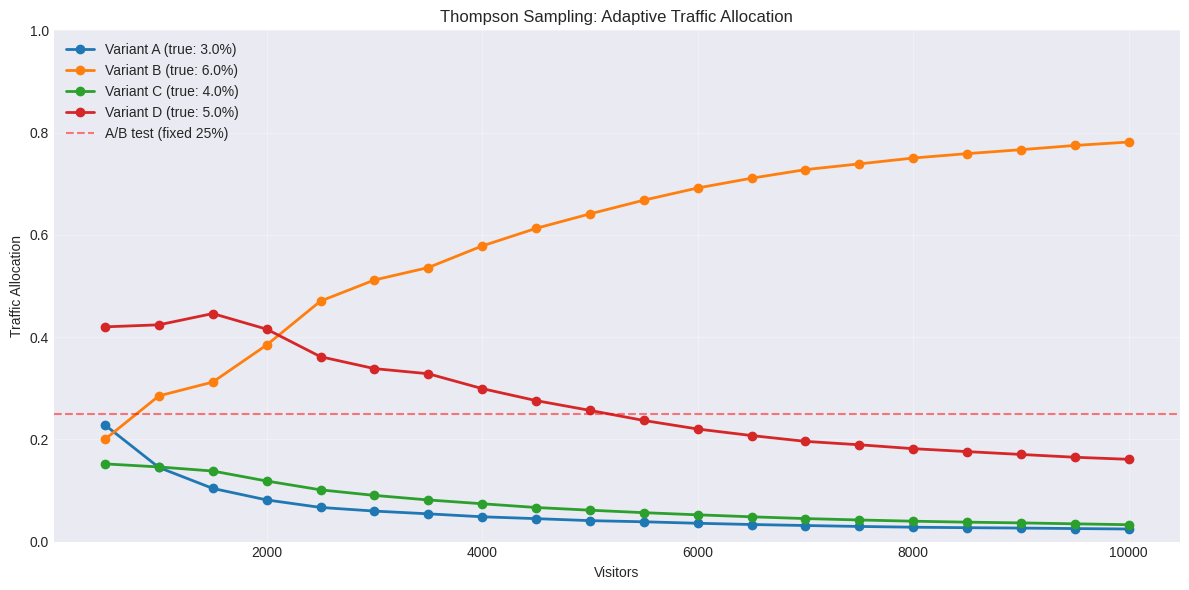
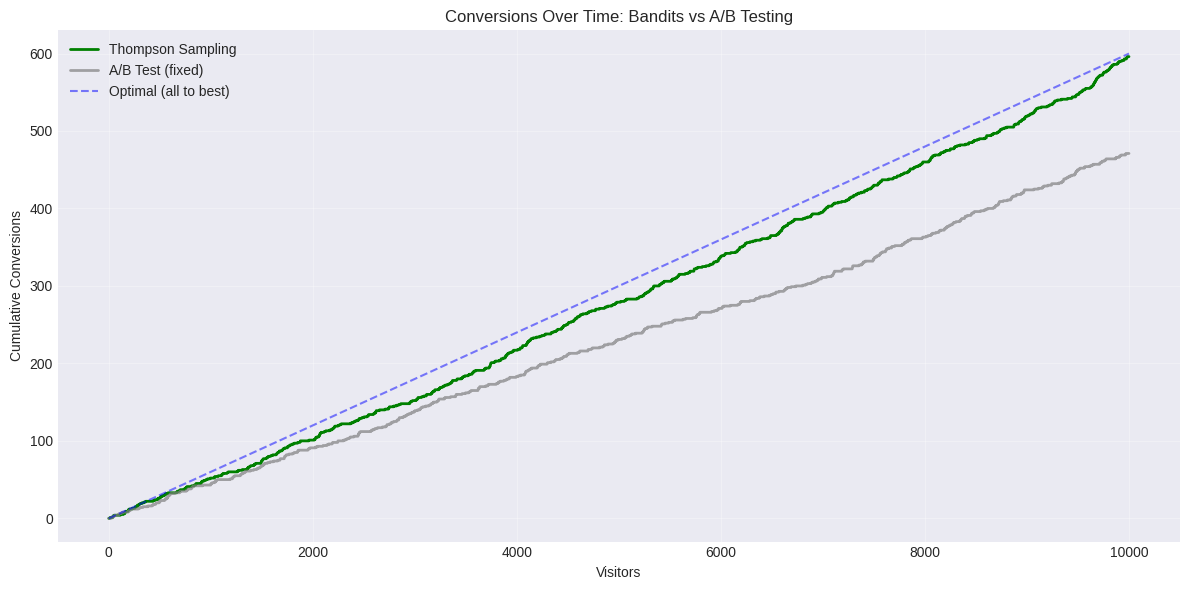
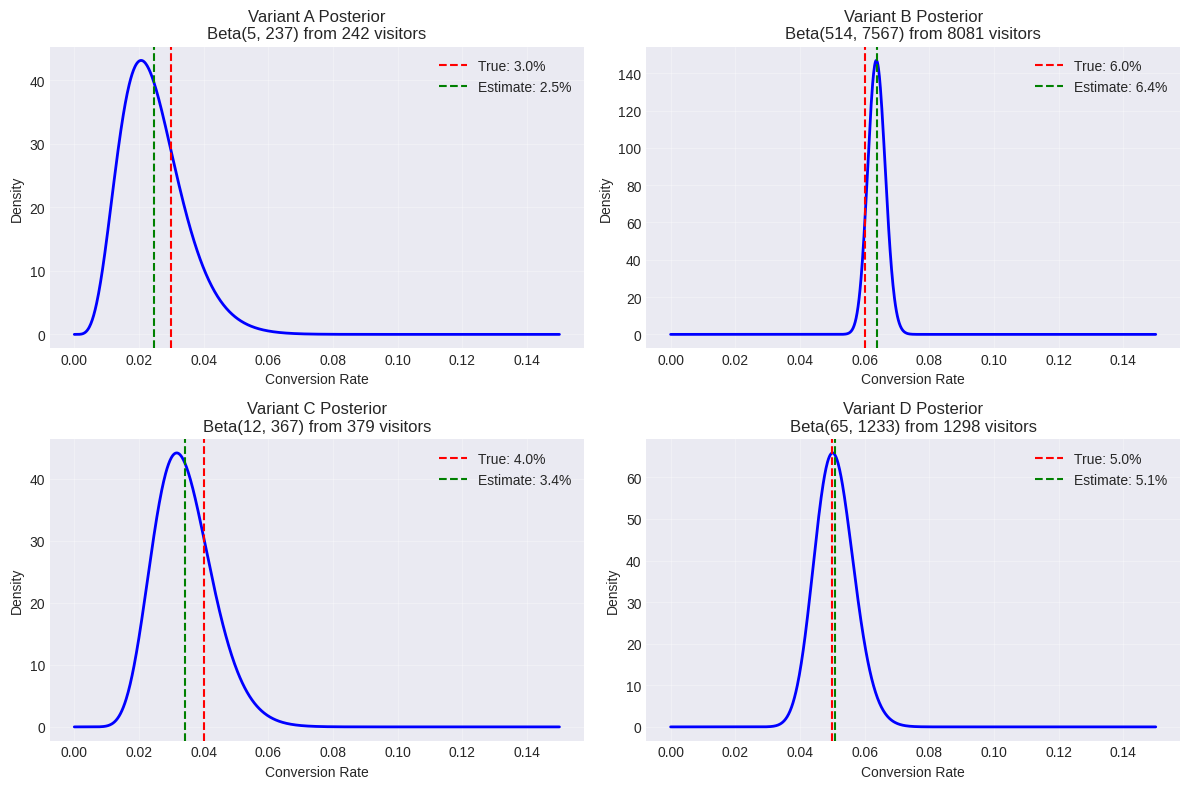

Source code (Python) for these figures, in order:
import numpy as np
import matplotlib.pyplot as plt
from scipy import stats

np.random.seed(42)
plt.style.use('seaborn-v0_8-darkgrid')
print("Ready to optimize conversions!")

# True conversion rates (unknown to us)
true_conversion_rates = {
    'A': 0.03,  # Worst
    'B': 0.06,  # Best
    'C': 0.04,
    'D': 0.05
}

variants = list(true_conversion_rates.keys())
n_visitors = 10000

def show_variant(variant_id):
    """Simulate showing a variant to a visitor"""
    true_rate = true_conversion_rates[variant_id]
    return 1 if np.random.rand() < true_rate else 0

print("Landing page variants:")
for v, rate in true_conversion_rates.items():
    print(f"  Variant {v}: {rate:.1%} conversion (true)")

# A/B test: fixed allocation
ab_conversions = {v: 0 for v in variants}
ab_visitors = {v: 0 for v in variants}

for visitor in range(n_visitors):
    # Round-robin allocation (25% each)
    variant = variants[visitor % len(variants)]
    conversion = show_variant(variant)
    ab_visitors[variant] += 1
    ab_conversions[variant] += conversion

ab_total_conversions = sum(ab_conversions.values())

print("A/B TEST RESULTS:")
print("=" * 50)
for v in variants:
    obs_rate = ab_conversions[v] / ab_visitors[v]
    print(f"Variant {v}: {ab_visitors[v]} visitors, "
          f"{ab_conversions[v]} conversions ({obs_rate:.1%})")
print("=" * 50)
print(f"TOTAL: {ab_total_conversions} conversions\n")

# Calculate wasted conversions
best_rate = max(true_conversion_rates.values())
optimal_conversions = n_visitors * best_rate
wasted = optimal_conversions - ab_total_conversions
print(f"Optimal (all to best): {optimal_conversions:.0f} conversions")
print(f"A/B test waste: {wasted:.0f} conversions ({wasted/optimal_conversions:.1%})")

class ThompsonSamplingBandit:
    def __init__(self, variants):
        self.variants = variants
        # Beta(1,1) prior = uniform
        self.alpha = {v: 1 for v in variants}
        self.beta = {v: 1 for v in variants}
        self.conversions = {v: 0 for v in variants}
        self.visitors = {v: 0 for v in variants}
        
    def select_variant(self):
        # Sample from each Beta posterior
        samples = {
            v: np.random.beta(self.alpha[v], self.beta[v]) 
            for v in self.variants
        }
        # Pick variant with highest sample
        return max(samples, key=samples.get)
    
    def update(self, variant, converted):
        self.visitors[variant] += 1
        if converted:
            self.alpha[variant] += 1
            self.conversions[variant] += 1
        else:
            self.beta[variant] += 1
    
    def get_posterior_mean(self, variant):
        a, b = self.alpha[variant], self.beta[variant]
        return a / (a + b)

# Run Thompson Sampling
bandit = ThompsonSamplingBandit(variants)
ts_history = []

for visitor in range(n_visitors):
    variant = bandit.select_variant()
    converted = show_variant(variant)
    bandit.update(variant, converted)
    
    # Track cumulative conversions
    ts_history.append(sum(bandit.conversions.values()))

ts_total_conversions = sum(bandit.conversions.values())

print("THOMPSON SAMPLING RESULTS:")
print("=" * 50)
for v in variants:
    visitors = bandit.visitors[v]
    convs = bandit.conversions[v]
    rate = convs / visitors if visitors > 0 else 0
    posterior = bandit.get_posterior_mean(v)
    print(f"Variant {v}: {visitors} visitors, "
          f"{convs} conversions ({rate:.1%}, "
          f"posterior: {posterior:.1%})")
print("=" * 50)
print(f"TOTAL: {ts_total_conversions} conversions\n")

# Calculate improvement
lift = (ts_total_conversions - ab_total_conversions) / ab_total_conversions
print(f"Thompson Sampling lift: +{lift:.1%} "
      f"({ts_total_conversions - ab_total_conversions:.0f} extra conversions)")

# Re-run TS to track allocation over time
bandit2 = ThompsonSamplingBandit(variants)
allocation_history = {v: [] for v in variants}
window = 500  # Track allocation every 500 visitors

for visitor in range(n_visitors):
    variant = bandit2.select_variant()
    converted = show_variant(variant)
    bandit2.update(variant, converted)
    
    # Record allocation every window
    if (visitor + 1) % window == 0:
        total_v = sum(bandit2.visitors.values())
        for v in variants:
            pct = bandit2.visitors[v] / total_v
            allocation_history[v].append(pct)

# Plot allocation evolution
fig, ax = plt.subplots(figsize=(12, 6))
checkpoints = np.arange(window, n_visitors+1, window)

for v in variants:
    ax.plot(checkpoints, allocation_history[v], 
           marker='o', label=f"Variant {v} "
           f"(true: {true_conversion_rates[v]:.1%})", 
           linewidth=2)

ax.axhline(y=0.25, color='red', linestyle='--', 
          label='A/B test (fixed 25%)', alpha=0.5)
ax.set_xlabel('Visitors')
ax.set_ylabel('Traffic Allocation')
ax.set_title('Thompson Sampling: Adaptive Traffic Allocation')
ax.legend()
ax.grid(True, alpha=0.3)
ax.set_ylim([0, 1])
plt.tight_layout()
plt.show()

print(f"\nFinal allocation:")
for v in variants:
    pct = bandit2.visitors[v] / n_visitors
    print(f"  Variant {v}: {pct:.1%}")

# Regenerate cumulative for A/B test
ab_cumulative = []
ab_count = 0
for visitor in range(n_visitors):
    variant = variants[visitor % len(variants)]
    ab_count += show_variant(variant)
    ab_cumulative.append(ab_count)

# Regenerate for Thompson Sampling
bandit3 = ThompsonSamplingBandit(variants)
ts_cumulative = []
for visitor in range(n_visitors):
    variant = bandit3.select_variant()
    converted = show_variant(variant)
    bandit3.update(variant, converted)
    ts_cumulative.append(sum(bandit3.conversions.values()))

# Plot cumulative conversions
plt.figure(figsize=(12, 6))
plt.plot(ts_cumulative, label='Thompson Sampling', 
        linewidth=2, color='green')
plt.plot(ab_cumulative, label='A/B Test (fixed)', 
        linewidth=2, color='gray', alpha=0.7)

# Optimal baseline
optimal_line = np.arange(n_visitors) * best_rate
plt.plot(optimal_line, label='Optimal (all to best)', 
        linestyle='--', color='blue', alpha=0.5)

plt.xlabel('Visitors')
plt.ylabel('Cumulative Conversions')
plt.title('Conversions Over Time: Bandits vs A/B Testing')
plt.legend()
plt.grid(True, alpha=0.3)
plt.tight_layout()
plt.show()

final_ab = ab_cumulative[-1]
final_ts = ts_cumulative[-1]
saved = final_ts - final_ab

print(f"\nFinal conversions:")
print(f"  A/B test: {final_ab}")
print(f"  Thompson Sampling: {final_ts}")
print(f"  Saved: {saved} conversions ({saved/final_ab:.1%} lift)")

fig, axes = plt.subplots(2, 2, figsize=(12, 8))
axes = axes.flatten()

x = np.linspace(0, 0.15, 1000)

for i, v in enumerate(variants):
    a = bandit3.alpha[v]
    b = bandit3.beta[v]
    true_rate = true_conversion_rates[v]
    
    # Plot Beta posterior
    pdf = stats.beta.pdf(x, a, b)
    axes[i].plot(x, pdf, linewidth=2, color='blue')
    axes[i].axvline(true_rate, color='red', 
                   linestyle='--', label=f'True: {true_rate:.1%}')
    axes[i].axvline(a/(a+b), color='green', 
                   linestyle='--', label=f'Estimate: {a/(a+b):.1%}')
    
    axes[i].set_title(f"Variant {v} Posterior\n"
                     f"Beta({a-1:.0f}, {b-1:.0f}) from "
                     f"{bandit3.visitors[v]} visitors")
    axes[i].set_xlabel('Conversion Rate')
    axes[i].set_ylabel('Density')
    axes[i].legend()
    axes[i].grid(True, alpha=0.3)

plt.tight_layout()
plt.show()

print("Posterior means vs true rates:")
for v in variants:
    est = bandit3.get_posterior_mean(v)
    true = true_conversion_rates[v]
    print(f"  Variant {v}: {est:.2%} (true: {true:.2%})")

# Your experiments here
# Modify true_conversion_rates and re-run

# Scenario: Testing 3 signup page headlines
commodity_variants = {
    'Professional Analysis': 0.028,
    'Join 5000 Traders': 0.055,
    'Energy Market Edge': 0.042
}

# Monthly traffic: 2,000 visitors
monthly_visitors = 2000

# A/B test: 4 weeks at 667 visitors each
ab_signups = sum(667 * rate for rate in commodity_variants.values())

# Thompson Sampling (simulation)
bandit_commodity = ThompsonSamplingBandit(
    list(commodity_variants.keys())
)

for _ in range(monthly_visitors):
    variant = bandit_commodity.select_variant()
    rate = commodity_variants[variant]
    converted = 1 if np.random.rand() < rate else 0
    bandit_commodity.update(variant, converted)

ts_signups = sum(bandit_commodity.conversions.values())
extra = ts_signups - ab_signups

print("COMMODITY REPORT SIGNUP OPTIMIZATION")
print("=" * 50)
print(f"A/B test signups (4 weeks): {ab_signups:.0f}")
print(f"Thompson Sampling signups: {ts_signups:.0f}")
print(f"Extra signups: {extra:.0f}")
print(f"\nValue (at $50/subscriber): ${extra * 50:.0f}\n")

print("Traffic allocation:")
for variant in commodity_variants.keys():
    pct = bandit_commodity.visitors[variant] / monthly_visitors
    print(f"  {variant}: {pct:.1%}")
